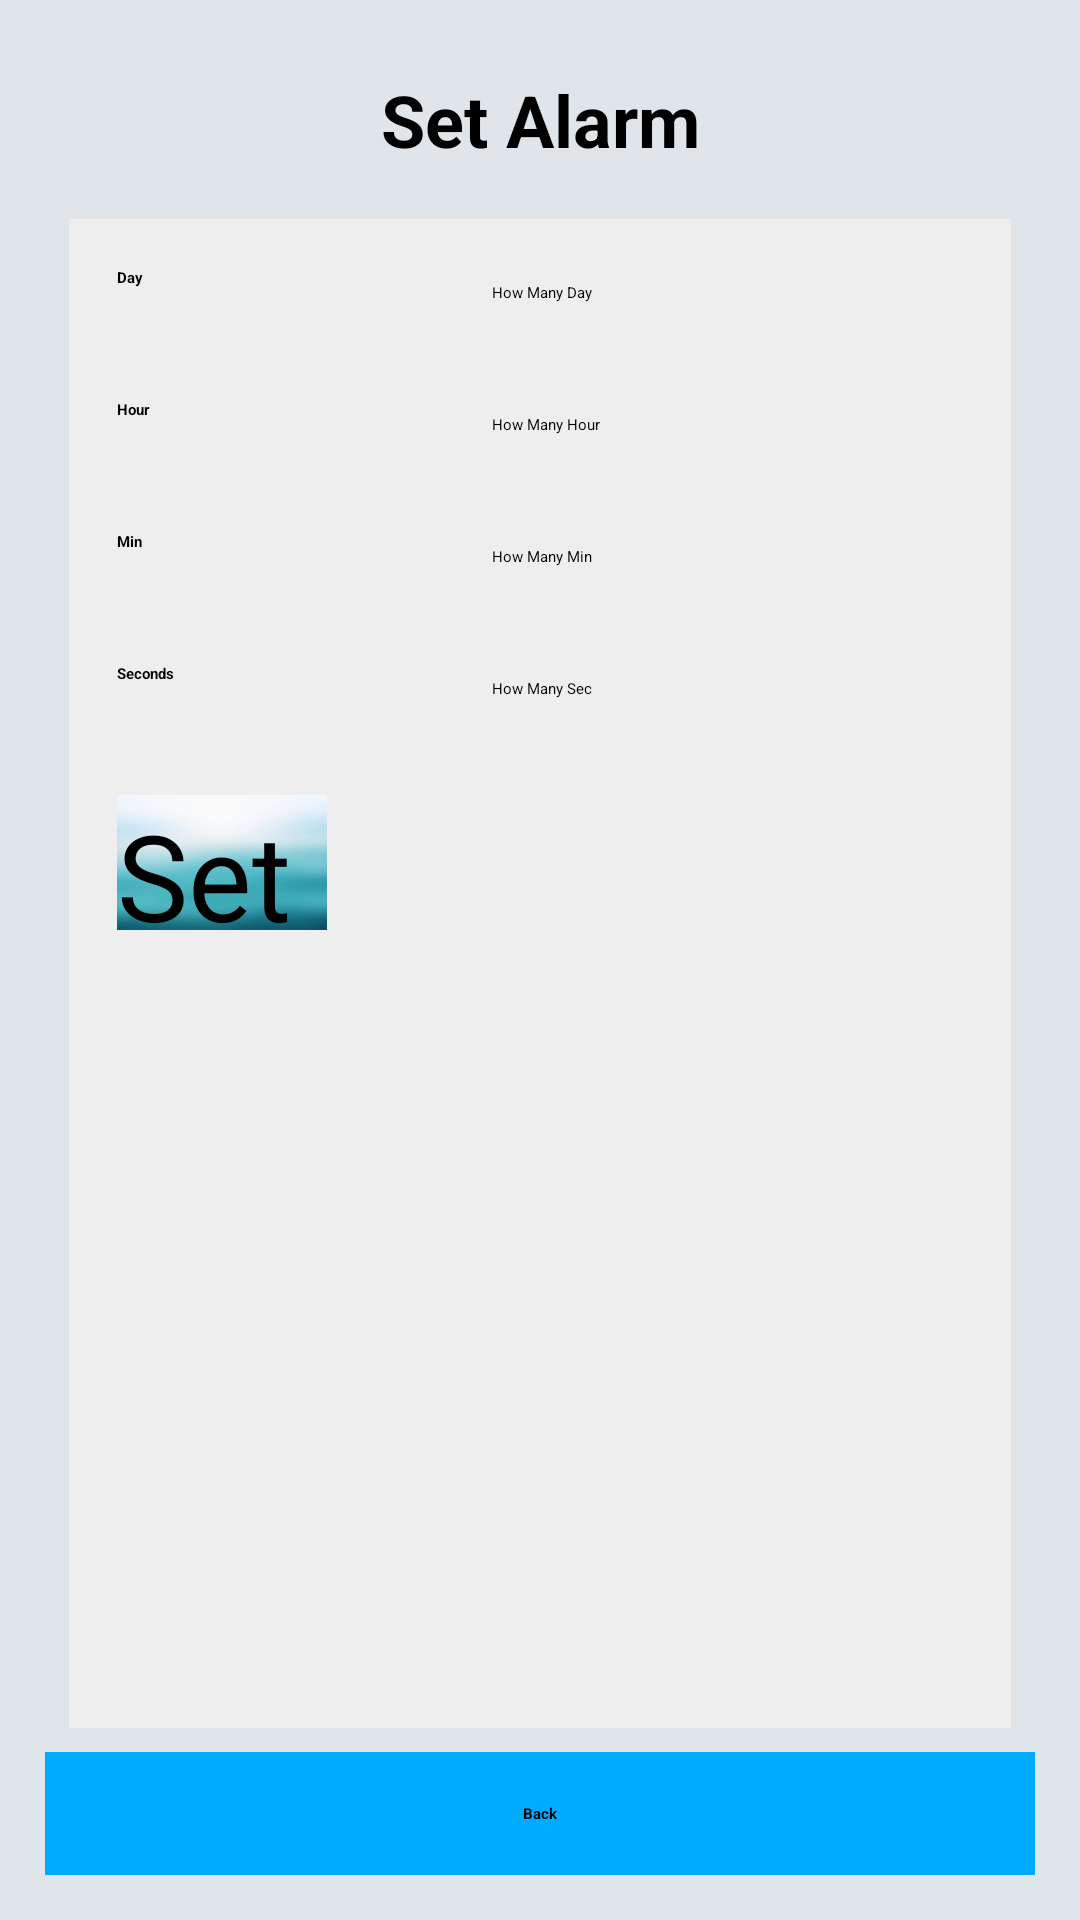

Reconstruct the res/layout file that produces this screen, plus the resources it refers to.
<!-- AndroidManifest.xml: application theme Theme.TourPlanner -->
<!-- res/layout/alarm_activity.xml -->
<?xml version="1.0" encoding="utf-8"?>
<LinearLayout xmlns:android="http://schemas.android.com/apk/res/android"
    android:layout_width="match_parent"
    android:layout_height="match_parent"
    android:background="#DFE5E8"
    android:orientation="vertical"
    android:padding="15dp"
    android:layout_margin="15dp">
    <TextView
        android:id="@+id/sHedding"
        android:layout_width="match_parent"
        android:layout_height="50dp"
        android:text="Set Alarm"
        android:textSize="24dp"
        android:textStyle="bold"
        android:gravity="center" />
    <LinearLayout
        android:layout_width="match_parent"
        android:layout_height="0dp"
        android:layout_weight="1"
        android:orientation="vertical"
        android:layout_margin="8dp"
        android:padding="16dp"
        android:background="#eeeeee">

        <LinearLayout
            android:layout_width="match_parent"
            android:layout_height="40dp"
            android:layout_marginBottom="4dp"
            android:orientation="horizontal">
            <TextView

                android:layout_width="120dp"
                android:layout_height="match_parent"
                android:text="Day"

                android:textStyle="bold"
                android:textColor="#000000"/>
            <EditText
                android:id="@+id/day"
                android:layout_width="0dp"
                android:layout_weight="1"
                android:padding="5dp"
                android:hint="How Many Day"
                android:layout_height="match_parent"
                android:inputType="text"/>
        </LinearLayout>
        <LinearLayout
            android:layout_width="match_parent"
            android:layout_height="40dp"
            android:layout_marginBottom="4dp"
            android:orientation="horizontal">
            <TextView

                android:layout_width="120dp"
                android:layout_height="match_parent"
                android:text="Hour"

                android:textStyle="bold"
                android:textColor="#000000"/>
            <EditText
                android:id="@+id/hour"
                android:layout_width="0dp"
                android:layout_weight="1"
                android:padding="5dp"
                android:hint="How Many Hour"
                android:layout_height="match_parent"
                android:inputType="text"/>
        </LinearLayout>
        <LinearLayout
            android:layout_width="match_parent"
            android:layout_height="40dp"
            android:layout_marginBottom="4dp"
            android:orientation="horizontal">
            <TextView

                android:layout_width="120dp"
                android:layout_height="match_parent"
                android:text="Min"

                android:textStyle="bold"
                android:textColor="#000000"/>
            <EditText
                android:id="@+id/min"
                android:layout_width="0dp"
                android:layout_weight="1"
                android:padding="5dp"
                android:hint="How Many Min"
                android:layout_height="match_parent"
                android:inputType="text"/>
        </LinearLayout>
        <LinearLayout
            android:layout_width="match_parent"
            android:layout_height="40dp"
            android:layout_marginBottom="4dp"
            android:orientation="horizontal">
            <TextView

                android:layout_width="120dp"
                android:layout_height="match_parent"
                android:text="Seconds"

                android:textStyle="bold"
                android:textColor="#000000"/>
            <EditText
                android:id="@+id/sec"
                android:layout_width="0dp"
                android:layout_weight="1"
                android:padding="5dp"
                android:hint="How Many Sec"
                android:layout_height="match_parent"
                android:inputType="text"/>
        </LinearLayout>
        <TextView
            android:id="@+id/set"
            android:layout_width="70dp"
            android:layout_height="45dp"
            android:text="Set"
            android:textSize="40dp"
            android:background="@drawable/b"
            android:clickable="true"/>




    </LinearLayout>

    <LinearLayout
        android:layout_width="match_parent"
        android:layout_height="41dp"
        android:orientation="horizontal"
        android:background="#00aaff">


        <TextView
            android:id="@+id/btnBack"
            android:layout_width="0dp"
            android:layout_weight="1"
            android:layout_height="match_parent"
            android:text="Back"
            android:textStyle="bold"
            android:gravity="center"
            android:clickable="true" />
    </LinearLayout>
</LinearLayout>
<!-- resources referenced by this layout -->
<resources>
  <!-- drawable b: png bitmap (drawable-v24, 30202 bytes) -->
  <style name="Theme.TourPlanner" parent="Theme.MaterialComponents.DayNight.NoActionBar">
          
          <item name="colorPrimary">@color/purple_200</item>
          <item name="colorPrimaryVariant">@color/purple_700</item>
          <item name="colorOnPrimary">@color/black</item>
          
          <item name="colorSecondary">@color/teal_200</item>
          <item name="colorSecondaryVariant">@color/teal_200</item>
          <item name="colorOnSecondary">@color/black</item>
          
          <item name="android:statusBarColor" tools:targetApi="l">?attr/colorPrimaryVariant</item>
          
      </style>
  <!-- not gathered from this repository: default colours our renderer supplied (Android Studio template values) -->
  <color name="purple_200">#FFBB86FC</color>
  <color name="purple_700">#FF3700B3</color>
  <color name="teal_200">#FF03DAC5</color>
  <color name="black">#FF000000</color>
</resources>
